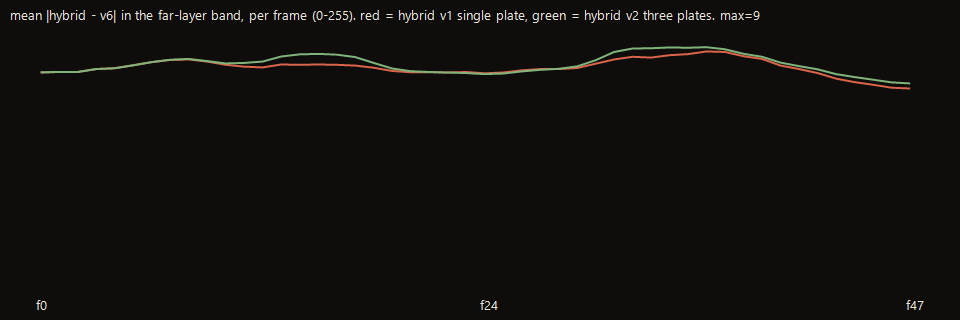

Data behind this chart, as committed beside it:
frame, hybrid1, hybrid2
0, 8,18, 8,19
1, 8,2, 8,2
2, 8,2, 8,2
3, 8,31, 8,31
4, 8,34, 8,34
5, 8,45, 8,45
6, 8,57, 8,57
7, 8,65, 8,66
8, 8,67, 8,69
9, 8,59, 8,61
10, 8,47, 8,52
11, 8,4, 8,54
12, 8,37, 8,59
13, 8,48, 8,78
14, 8,47, 8,86
15, 8,48, 8,88
16, 8,47, 8,85
17, 8,44, 8,76
18, 8,36, 8,54
19, 8,24, 8,33
20, 8,19, 8,23
21, 8,19, 8,2
22, 8,18, 8,18
23, 8,2, 8,16
24, 8,15, 8,12
25, 8,18, 8,14
26, 8,26, 8,22
27, 8,31, 8,28
28, 8,31, 8,32
29, 8,35, 8,41
30, 8,51, 8,64
31, 8,67, 8,95
32, 8,77, 9,08
33, 8,74, 9,09
34, 8,83, 9,12
35, 8,87, 9,11
36, 8,97, 9,13
37, 8,95, 9,05
38, 8,79, 8,88
39, 8,69, 8,77
40, 8,44, 8,55
41, 8,31, 8,42
42, 8,16, 8,3
43, 7,95, 8,12
44, 7,82, 8,01
45, 7,72, 7,91
46, 7,61, 7,81
47, 7,58, 7,77
